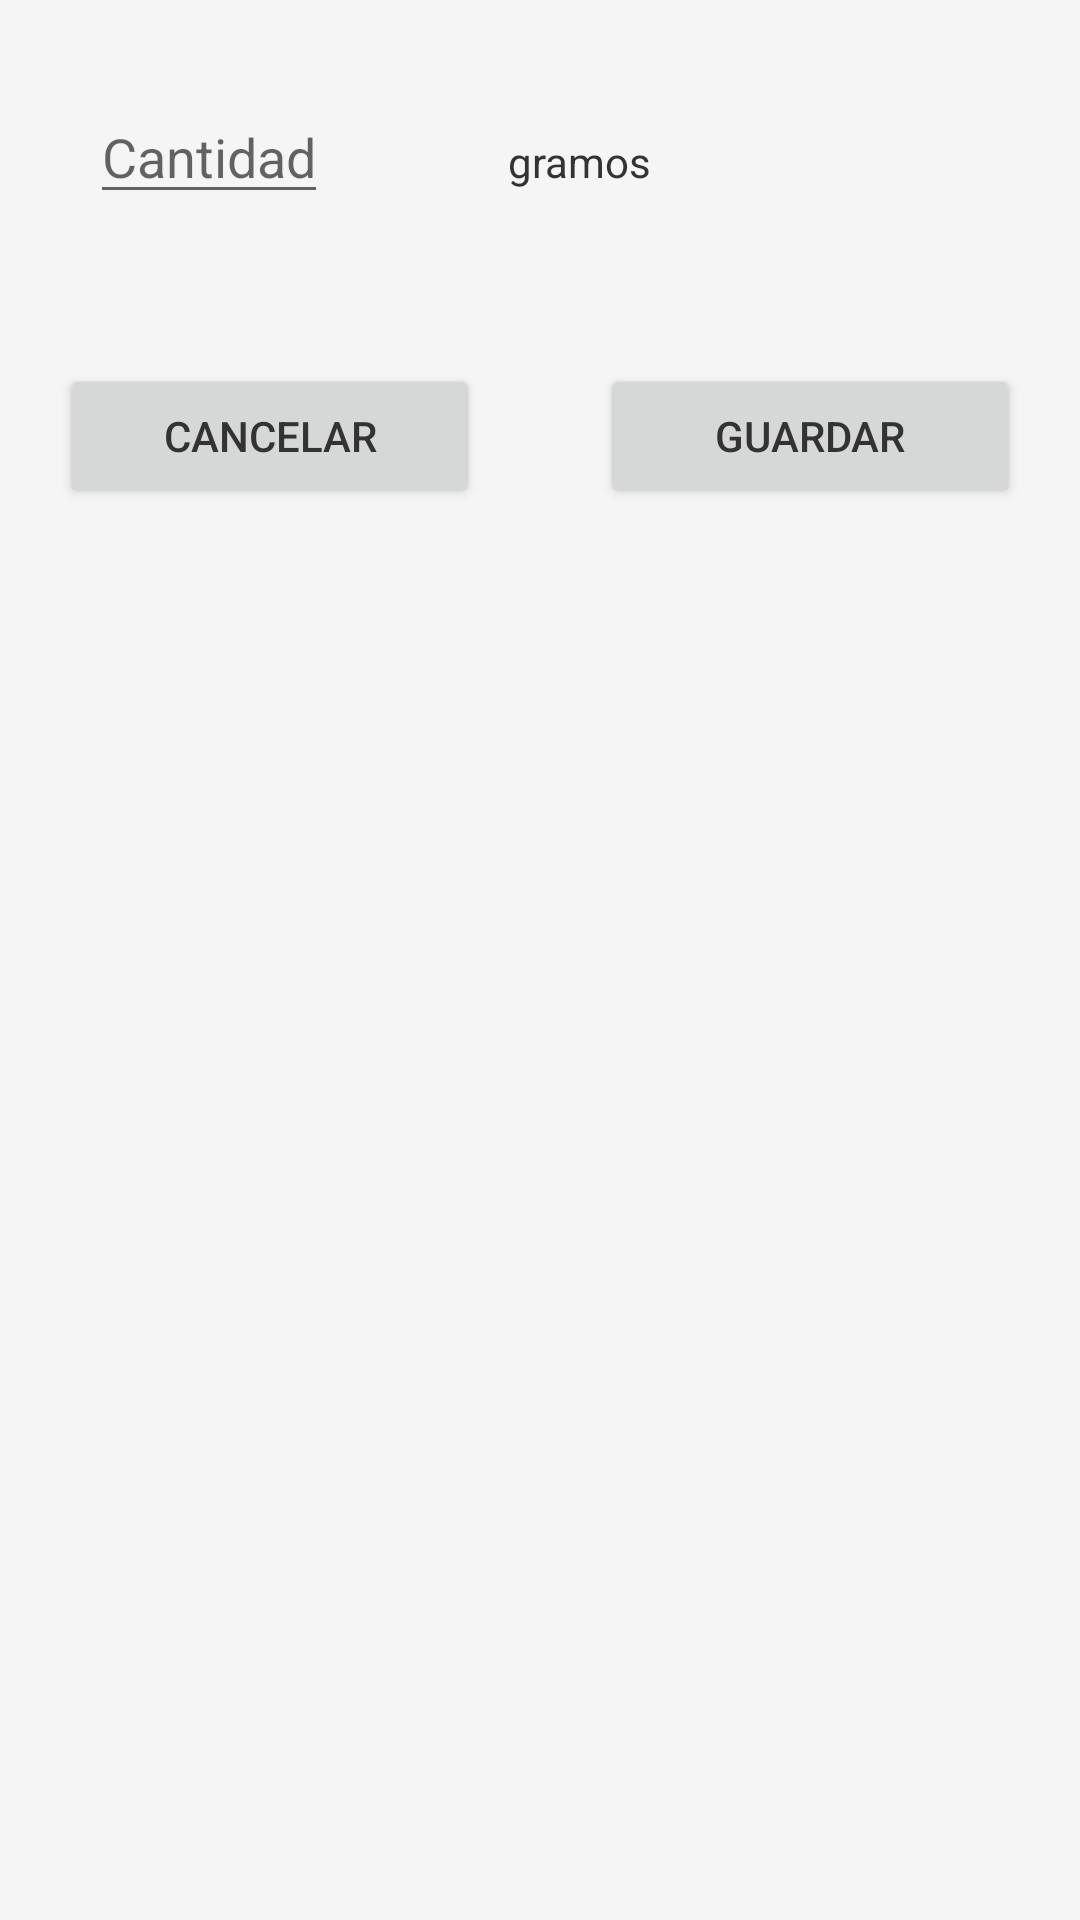

Produce the Android XML layout that renders to this screen, including the resource entries it uses.
<!-- AndroidManifest.xml: application theme Theme.BarcaoaApp.NoActionBar -->
<!-- res/layout/add_product_amount_note.xml -->
<?xml version="1.0" encoding="utf-8"?>
<LinearLayout xmlns:android="http://schemas.android.com/apk/res/android"
    android:orientation="vertical" android:layout_width="match_parent"
    android:layout_height="match_parent">

    <LinearLayout
        android:layout_width="match_parent"
        android:layout_height="wrap_content"
        android:orientation="horizontal">
        <EditText
            android:id="@+id/add_amount_product"
            android:layout_width="wrap_content"
            android:layout_height="wrap_content"
            android:layout_margin="30dp"
            android:maxLength="6"
            android:hint="Cantidad"
            android:importantForAutofill="no"
            android:inputType="numberDecimal" />
        <TextView
            android:layout_width="wrap_content"
            android:layout_height="wrap_content"
            android:layout_margin="30dp"
            android:text="gramos"/>

    </LinearLayout>

    <FrameLayout
        android:layout_width="match_parent"
        android:layout_height="wrap_content">
        <LinearLayout
            android:layout_width="match_parent"
            android:layout_height="wrap_content"
            android:orientation="horizontal">
            <Button
                android:id="@+id/cancel_button_add_product"
                android:layout_width="0dp"
                android:layout_weight="50"
                android:layout_height="wrap_content"
                android:text="Cancelar"
                android:layout_margin="20dp"
                />
            <Button
                android:id="@+id/save_button_add_product"
                android:layout_width="0dp"
                android:layout_weight="50"
                android:layout_height="wrap_content"
                android:text="Guardar"
                android:layout_margin="20dp"
                />
        </LinearLayout>
    </FrameLayout>
</LinearLayout>
<!-- resources referenced by this layout -->
<resources>
  <style name="Theme.BarcaoaApp.NoActionBar">
          <item name="windowActionBar">false</item>
          <item name="windowNoTitle">true</item>
      </style>
</resources>
